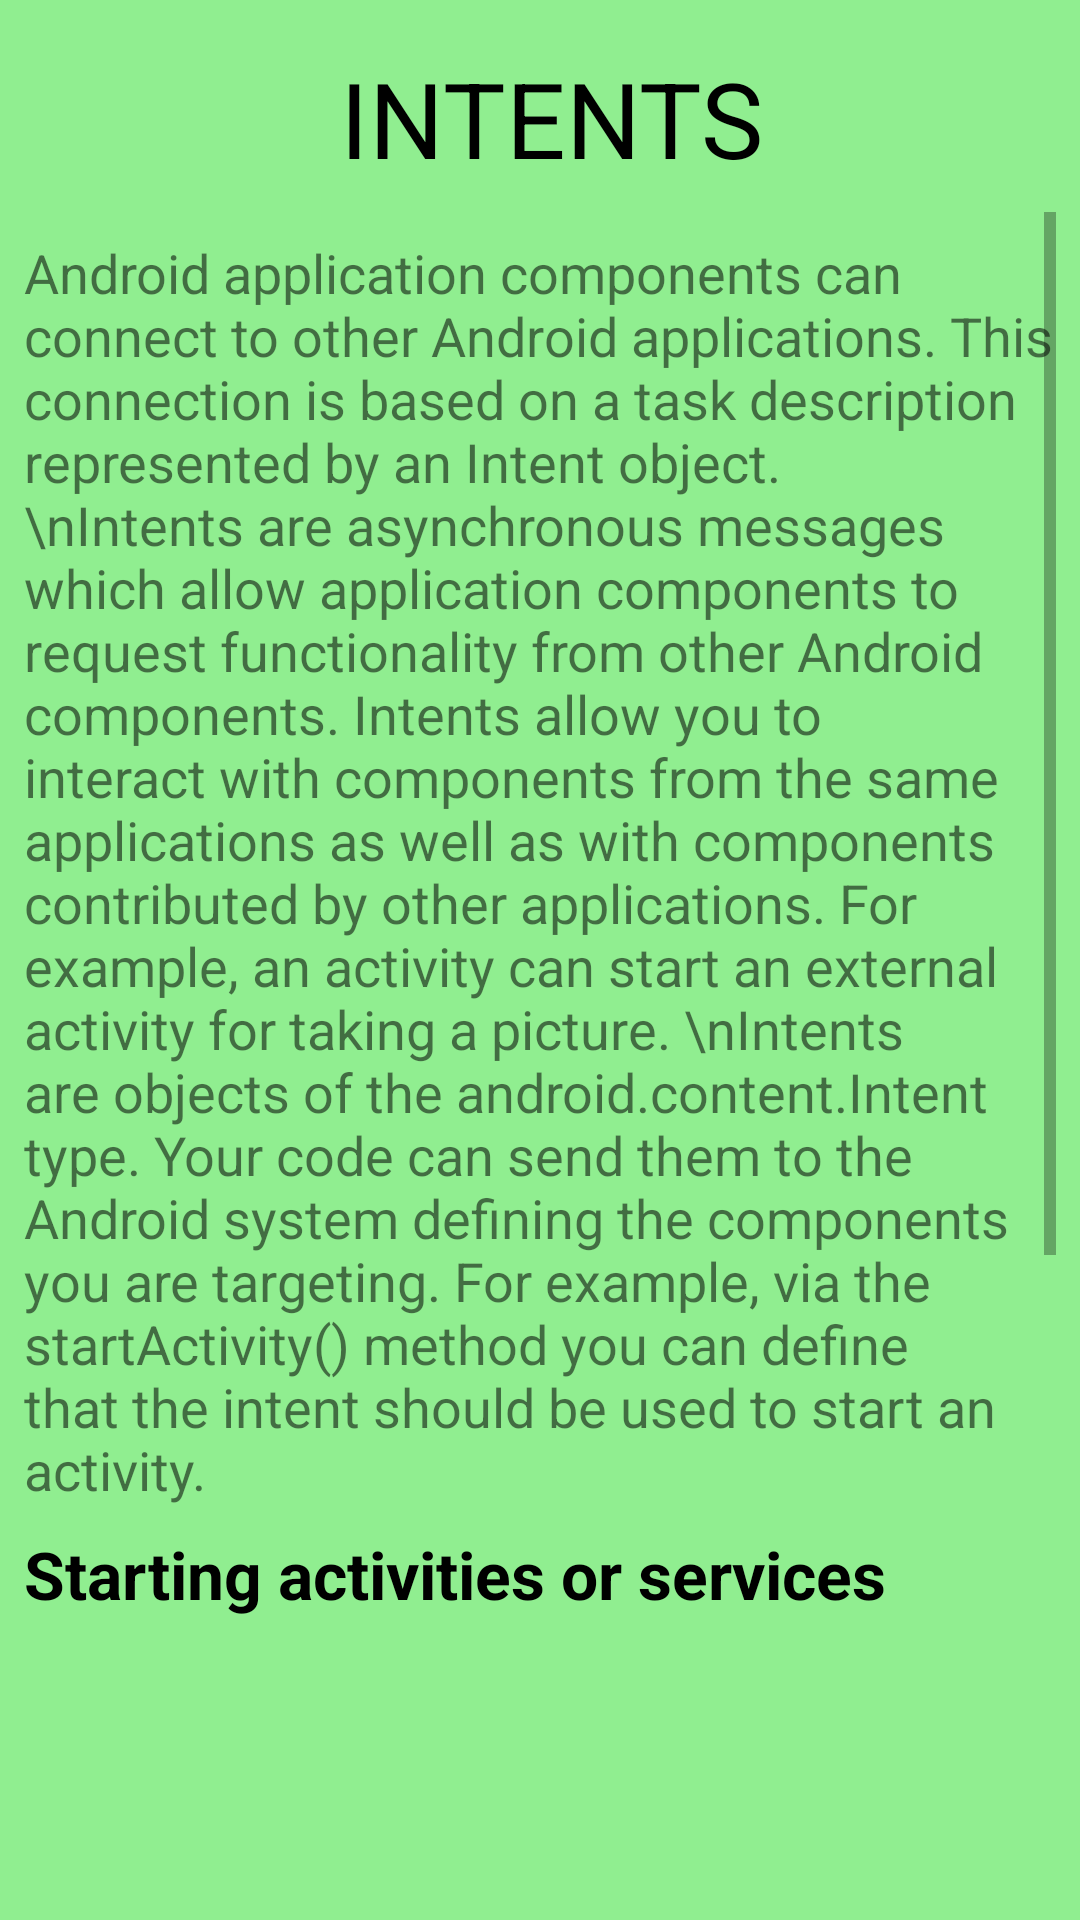

Reconstruct the res/layout file that produces this screen, plus the resources it refers to.
<!-- AndroidManifest.xml: application theme AppTheme -->
<!-- res/layout/activity_intent.xml -->
<?xml version="1.0" encoding="utf-8"?>
<android.support.constraint.ConstraintLayout xmlns:android="http://schemas.android.com/apk/res/android"
    xmlns:app="http://schemas.android.com/apk/res-auto"
    xmlns:tools="http://schemas.android.com/tools"
    android:layout_width="match_parent"
    android:layout_height="match_parent"
    tools:context=".ViewGroup">

    <TextView
        android:id="@+id/intents"
        android:layout_width="wrap_content"
        android:layout_height="wrap_content"
        android:layout_marginLeft="8dp"
        android:layout_marginStart="8dp"
        android:layout_marginTop="16dp"
        android:text="INTENTS"
        android:textColor="@android:color/black"
        android:textSize="35sp"
        app:layout_constraintEnd_toEndOf="parent"
        app:layout_constraintStart_toStartOf="parent"
        app:layout_constraintTop_toTopOf="parent" />

    <android.support.constraint.Guideline
        android:id="@+id/guideline5"
        android:layout_width="wrap_content"
        android:layout_height="wrap_content"
        android:orientation="horizontal"
        app:layout_constraintGuide_end="460dp" />

    <ImageView
        android:id="@+id/Home"
        android:layout_width="60dp"
        android:layout_height="60dp"
        app:layout_constraintEnd_toEndOf="parent"
        app:layout_constraintHorizontal_bias="1.0"
        app:layout_constraintStart_toEndOf="@+id/view_groups"
        app:layout_constraintTop_toTopOf="parent"
        app:srcCompat="@drawable/home" />

    <ScrollView
        android:layout_width="0dp"
        android:layout_height="0dp"
        android:layout_marginBottom="8dp"
        android:layout_marginEnd="8dp"
        android:layout_marginLeft="8dp"
        android:layout_marginRight="8dp"
        android:layout_marginStart="8dp"
        android:layout_marginTop="8dp"
        app:layout_constraintBottom_toBottomOf="parent"
        app:layout_constraintEnd_toEndOf="parent"
        app:layout_constraintStart_toStartOf="parent"
        app:layout_constraintTop_toBottomOf="@+id/intents">

        <android.support.constraint.ConstraintLayout
            android:layout_width="match_parent"
            android:layout_height="match_parent">

            <TextView
                android:id="@+id/textView18"
                android:layout_width="wrap_content"
                android:layout_height="wrap_content"
                android:layout_marginTop="8dp"
                android:text="Android application components can connect to other Android applications. This connection is based on a task description represented by an Intent object. \nIntents are asynchronous messages which allow application components to request functionality from other Android components. Intents allow you to interact with components from the same applications as well as with components contributed by other applications. For example, an activity can start an external activity for taking a picture. \nIntents are objects of the android.content.Intent type. Your code can send them to the Android system defining the components you are targeting. For example, via the startActivity() method you can define that the intent should be used to start an activity."
                android:textSize="18sp"
                android:visibility="visible"
                app:layout_constraintEnd_toEndOf="parent"
                app:layout_constraintHorizontal_bias="0.0"
                app:layout_constraintStart_toStartOf="parent"
                app:layout_constraintTop_toTopOf="parent" />

            <TextView
                android:id="@+id/textView19"
                android:layout_width="wrap_content"
                android:layout_height="wrap_content"
                android:layout_marginTop="8dp"
                android:text="Starting activities or services"
                android:textColor="#000000"
                android:textSize="22sp"
                android:textStyle="bold"
                app:layout_constraintEnd_toEndOf="parent"
                app:layout_constraintHorizontal_bias="0.0"
                app:layout_constraintStart_toStartOf="parent"
                app:layout_constraintTop_toBottomOf="@+id/textView18" />

            <ImageView
                android:id="@+id/imageView"
                android:layout_width="358dp"
                android:layout_height="242dp"
                android:layout_marginEnd="8dp"
                android:layout_marginLeft="8dp"
                android:layout_marginRight="8dp"
                android:layout_marginStart="8dp"
                android:layout_marginTop="16dp"
                app:layout_constraintEnd_toEndOf="parent"
                app:layout_constraintStart_toStartOf="parent"
                app:layout_constraintTop_toBottomOf="@id/textView19"
                app:srcCompat="@drawable/inetnt_image" />

            <TextView
                android:id="@+id/textView24"
                android:layout_width="wrap_content"
                android:layout_height="wrap_content"
                android:layout_marginTop="8dp"
                android:text="The following code demonstrates how you can start another activity via an intent. \n\nIntent i = new Intent(this, ActivityTwo.class); \nstartActivity(i); \n\nActivities which are started by other Android activities are called sub-activities. This wording makes it easier to describe which activity is meant."
                android:textSize="18sp"
                app:layout_constraintEnd_toEndOf="parent"
                app:layout_constraintHorizontal_bias="0.0"
                app:layout_constraintStart_toStartOf="parent"
                app:layout_constraintTop_toBottomOf="@+id/imageView" />

        </android.support.constraint.ConstraintLayout>
    </ScrollView>

</android.support.constraint.ConstraintLayout>
<!-- resources referenced by this layout -->
<resources>
  <style name="AppTheme" parent="Theme.AppCompat.Light.DarkActionBar">
          
          <item name="colorPrimary">@color/colorPrimary</item>
          <item name="colorPrimaryDark">@color/colorPrimaryDark</item>
          <item name="colorAccent">@color/colorAccent</item>
          <item name="android:colorBackground">@color/background</item>
      </style>
  <color name="colorPrimary">#3F51B5</color>
  <color name="colorPrimaryDark">#303F9F</color>
  <color name="colorAccent">#FF4081</color>
  <color name="background">#90ee90</color>
</resources>
